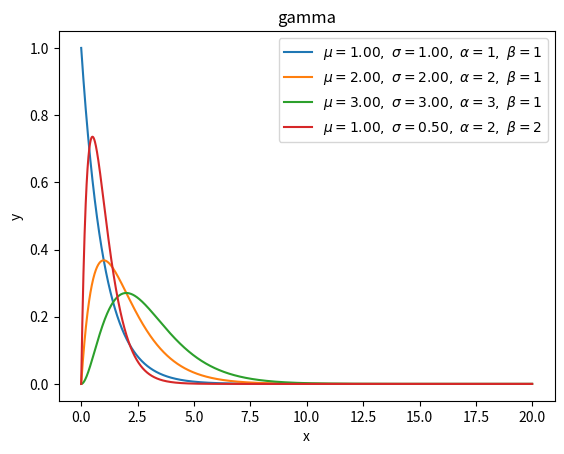

The matplotlib source for this figure: (Note: this script raises an exception after producing the figure.)
#!/usr/bin/env python
# -*- coding: UTF-8 -*-
'''
@Project :How-to-understand-Distribution 
@File    :gamma.py
[redacted]
@Date    :2022/2/18 18:03 
@Desc    :伽马分布【连续型】：假设随机变量X为等到第 a 件事发生所需的等候时间, b 为事情发生一次的概率, 指数分布和卡方分布是伽马分布的特例。

了解更多：https://zhuanlan.zhihu.com/p/105482657
'''
import numpy as np
from matplotlib import pyplot as plt


def gamma_func(n: int) -> int:
    """
    if n is int: gamma_func(n) = (n - 1)!
    :param n:
    :return:
    """
    val = 1
    for i in range(2, n):
        val *= i
    return val


def gamma(x: list, a: float, b: float) -> list:
    """
    form：
    y = f(x) =>
    specific form：
    y = ((b ^ a) * (x ^ (a - 1)) * (exp(-b * x))) / gamma_func(a)
    :param x:
    :param a:
    :param b:
    :return:
    """
    c = (b ** a) / gamma_func(a)
    y = c * (x ** (a - 1)) * np.exp(-b * x)
    return y


def statistic_formula(a: int, b: int):
    """
    special method: get expectation and variance by using formula
    :param a:
    :param b:
    :return:
    """
    u = a / b
    s = a / (b ** 2)
    return u, s


if __name__ == "__main__":
    for ls in [(1, 1), (2, 1), (3, 1), (2, 2)]:
        a, b = ls[0], ls[1]

        x = np.arange(0, 20, 0.01, dtype=np.float64)
        y = gamma(x, a=a, b=b)
        u, s = statistic_formula(a, b)
        plt.plot(x, y, label=r'$\mu=%.2f,\ \sigma=%.2f,'
                             r'\ \alpha=%d,\ \beta=%d$' % (u, s, a, b))
    plt.legend()
    plt.xlabel("x")
    plt.ylabel("y")
    plt.title("gamma")
    plt.savefig('images/gamma.png')
    plt.show()
